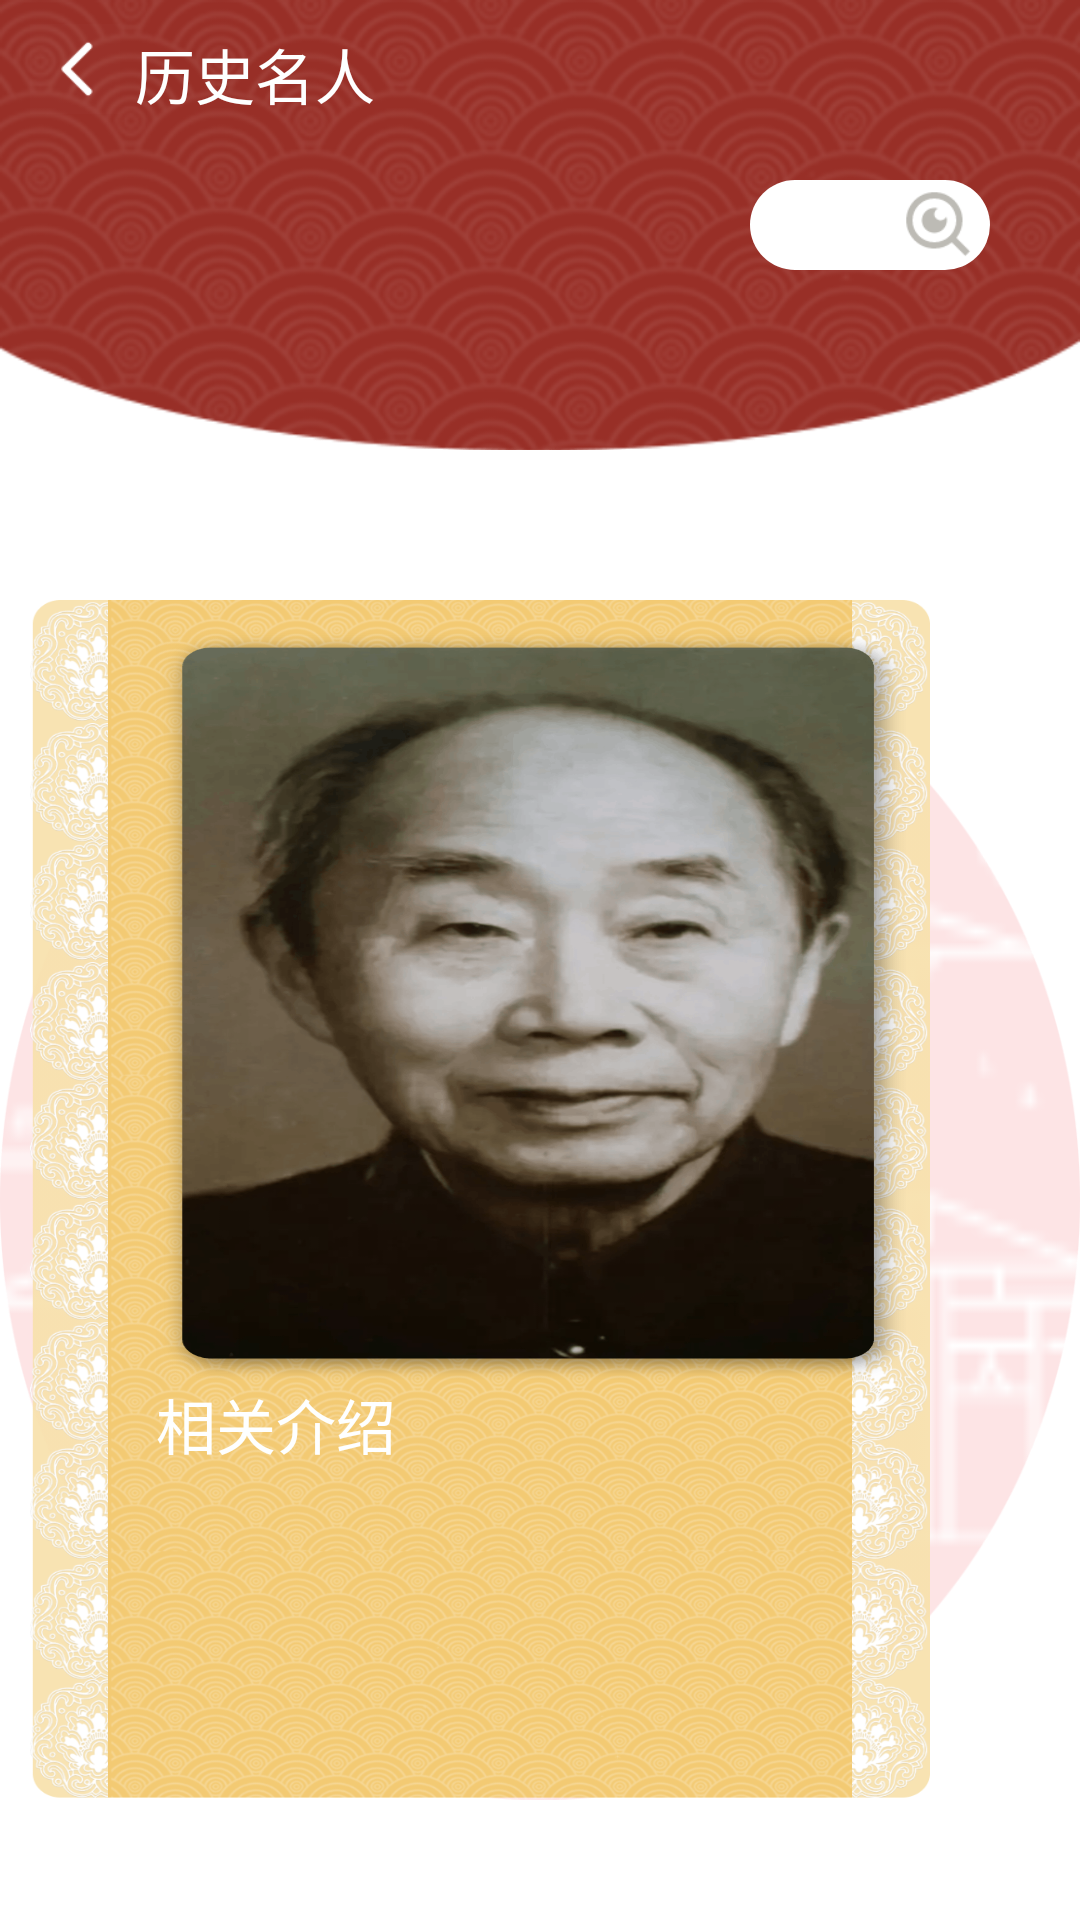

Android layout source for this screen:
<!-- AndroidManifest.xml: application theme Theme -->
<!-- res/layout/layout_famous_content_header.xml -->
<?xml version="1.0" encoding="utf-8"?>
<RelativeLayout xmlns:android="http://schemas.android.com/apk/res/android"
    android:id="@+id/layout_header"
    android:layout_width="match_parent"
    android:layout_height="wrap_content"

   >

    

    

    <LinearLayout
        android:layout_width="match_parent"
        android:background="@drawable/red_header_max"
        android:layout_marginTop="0dp"
        android:layout_height="150dp">
        <RelativeLayout
            android:layout_height="match_parent"
            android:id="@+id/top1"
            android:layout_width="0dp"
            android:layout_weight="1"
            android:layout_gravity="center_horizontal"
            android:orientation="horizontal"
            >
            <ImageView
                android:id="@+id/local1"
                android:layout_width="30dp"
                android:layout_height="30dp"
                android:layout_marginLeft="10dp"
                android:layout_marginTop="8dp"
                android:scaleType="fitXY"
                android:src="@drawable/back_header" />

            <TextView
                android:layout_width="100dp"
                android:layout_height="30dp"
                android:layout_marginLeft="5dp"
                android:layout_marginTop="10dp"
                android:layout_toRightOf="@id/local1"
                android:text="历史名人"
                android:textColor="@color/colorWhite"
                android:textSize="20dp"

                ></TextView>
                <EditText
                    android:layout_width="80dp"
                    android:layout_height="30dp"
                    android:layout_marginLeft="250dp"
                    android:layout_marginTop="60dp"
                    android:background="@drawable/search_bg">
                </EditText>
                <ImageView
                    android:layout_width="25dp"
                    android:layout_height="25dp"
                    android:layout_marginLeft="300dp"
                    android:layout_marginTop="62dp"
                    android:scaleType="fitXY"
                    android:src="@drawable/search" />

        </RelativeLayout>
    </LinearLayout>
    <LinearLayout
        android:layout_width="wrap_content"
        android:layout_height="wrap_content">


    <LinearLayout
        android:layout_width="wrap_content"
        android:layout_height="400dp"
        android:layout_marginTop="200dp"
        android:background="@drawable/bottom_pink_background"
        android:orientation="vertical">

        <LinearLayout
            android:layout_width="300dp"
            android:layout_height="wrap_content"
            android:layout_marginLeft="10dp"
            android:orientation="vertical"
            android:background="@drawable/yellow_background">

            <ImageView
                android:layout_width="250dp"
                android:layout_height="250dp"
                android:layout_marginLeft="42dp"
                android:layout_marginTop="10dp"
                android:scaleType="fitXY"
                android:src="@drawable/liuding" />

                <TextView
                    android:layout_width="match_parent"
                    android:layout_height="wrap_content"
                    android:layout_marginLeft="42dp"
                    android:text="相关介绍"
                    android:id="@+id/introduce"
                    android:textColor="@color/colorWhite"
                    android:textSize="20dp"
                    >

                </TextView>

        </LinearLayout>

    </LinearLayout>


</LinearLayout>



</RelativeLayout>
<!-- resources referenced by this layout -->
<resources>
  <color name="colorWhite">#FEFFFF</color>
  <!-- drawable back_header: png bitmap (drawable, 223 bytes) -->
  <!-- drawable bottom_pink_background: png bitmap (drawable, 80229 bytes) -->
  <!-- drawable liuding: png bitmap (drawable, 179264 bytes) -->
  <!-- drawable red_header_max: png bitmap (drawable, 204514 bytes) -->
  <!-- drawable search: png bitmap (drawable, 685 bytes) -->
  <!-- drawable search_bg (drawable) -->
  <?xml version="1.0" encoding="utf-8"?>
  <shape xmlns:android="http://schemas.android.com/apk/res/android"
      >
      <solid android:color="#fff" />
      <corners android:radius="15.0dip" />
      <size
          android:width="80dp"
          android:height="30dp" />
  </shape>
  <!-- drawable yellow_background: png bitmap (drawable, 677848 bytes) -->
  <style name="Theme" parent="Theme.MaterialComponents.DayNight.DarkActionBar">
          
          <item name="colorPrimary">@color/colorBlack</item>
          <item name="colorPrimaryVariant">@color/colorRed</item>
          <item name="colorOnPrimary">@color/white</item>
          
          <item name="colorSecondary">@color/colorYellowDark</item>
          <item name="colorSecondaryVariant">@color/colorYellowDark</item>
          <item name="colorOnSecondary">@color/colorRed</item>
          
          <item name="android:statusBarColor" tools:targetApi="l">?attr/colorPrimaryVariant</item>
  
          
      </style>
  <color name="colorBlack">#000000</color>
  <color name="colorRed">#982f27</color>
  <color name="white">#FEFFFF</color>
  <color name="colorYellowDark">#FBF8D5</color>
</resources>
